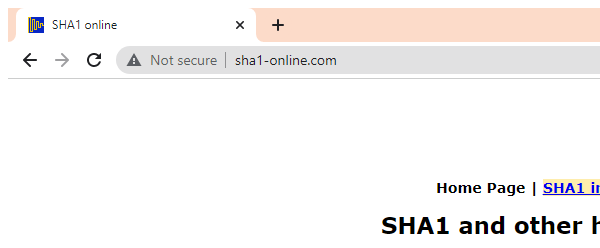
Task: Robotic Enterprise Framework
Workflow: Sha1Online_GetHach

Step 1 [try]: Attach Browser 'chrome.exe  SHA1 online' (chrome.exe)

Step 2 [try]: type [in_ClientInfo] into the text box 'textToHash' in window 'SHA1 online' (no picture)

Step 3: click on the text box 'hash' (no picture)

Step 4: get-text from the element (no picture)

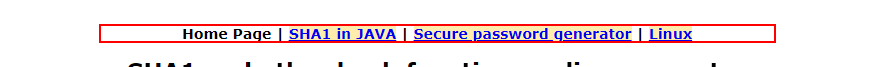
Step 5 [try]: find the element 'Home Page |  |  |' (chrome.exe)
